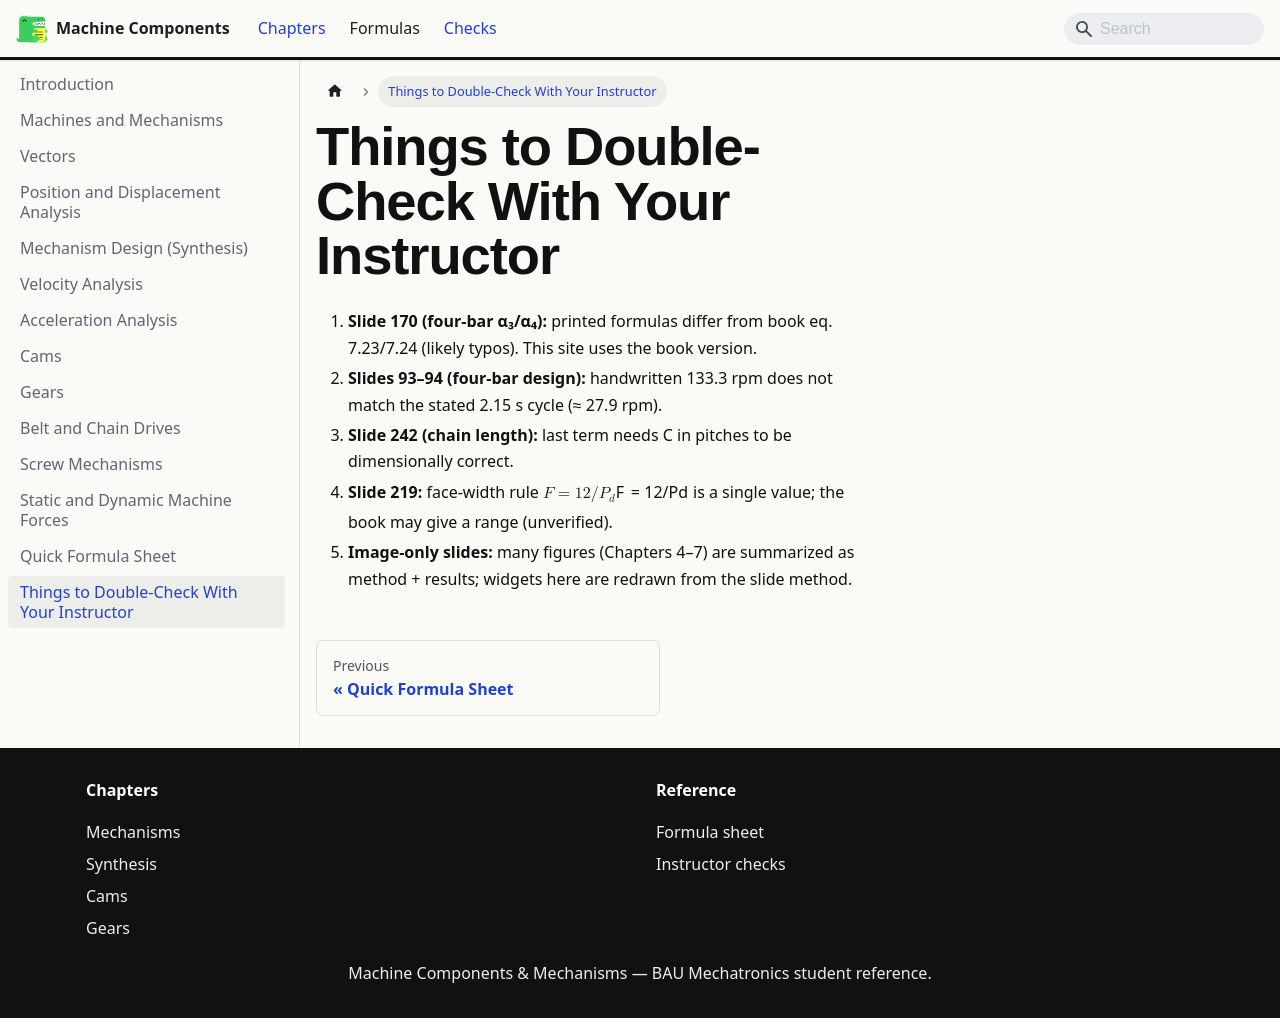

repository: joengineer656/machine-components-docs · page: docs/checks/index.html · generator: docusaurus

---
sidebar_position: 14
---

# Things to Double-Check With Your Instructor

1. **Slide 170 (four-bar α₃/α₄):** printed formulas differ from book eq. 7.23/7.24 (likely typos). This site uses the book version.
2. **Slides 93–94 (four-bar design):** handwritten 133.3 rpm does not match the stated 2.15 s cycle (≈ 27.9 rpm).
3. **Slide 242 (chain length):** last term needs C in pitches to be dimensionally correct.
4. **Slide 219:** face-width rule $F = 12/P_d$ is a single value; the book may give a range (unverified).
5. **Image-only slides:** many figures (Chapters 4–7) are summarized as method + results; widgets here are redrawn from the slide method.
